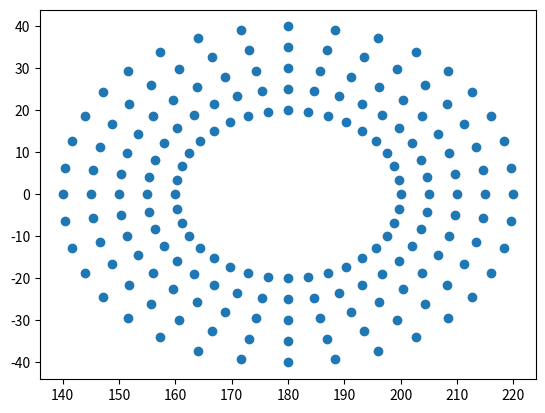

The script that saved this image:
import numpy as np
import matplotlib.pyplot as plt
# Sun's equatorial coordinates (example values; update for your date)
sun_ra_deg = 180.0
sun_dec_deg = 0.0

# Define the observing region
elongations_deg = np.arange(20, 41, 5)
position_angles_deg = np.arange(0, 360, 10)

# Generate every combination of elongation and position angle
elongation, position_angle = np.meshgrid(
    elongations_deg, position_angles_deg
)

# Convert to radians
ra0 = np.radians(sun_ra_deg)
dec0 = np.radians(sun_dec_deg)
sep = np.radians(elongation.ravel())
pa = np.radians(position_angle.ravel())

# Spherical coordinate transformation
dec = np.arcsin(
    np.sin(dec0) * np.cos(sep)
    + np.cos(dec0) * np.sin(sep) * np.cos(pa)
)

ra = ra0 + np.arctan2(
    np.sin(pa) * np.sin(sep) * np.cos(dec0),
    np.cos(sep) - np.sin(dec0) * np.sin(dec)
)

# Convert to degrees
ra_deg = np.degrees(ra) % 360
dec_deg = np.degrees(dec)

# Print coordinates for IRSA
for e, p, r, d in zip(
    elongation.ravel(),
    position_angle.ravel(),
    ra_deg,
    dec_deg
):
    print(
        f"Elongation={e:4.1f}°, "
        f"PA={p:5.1f}°, RA={r:8.3f}°, Dec={d:8.3f}°"
    )
plt.scatter(ra_deg, dec_deg)
plt.show()
